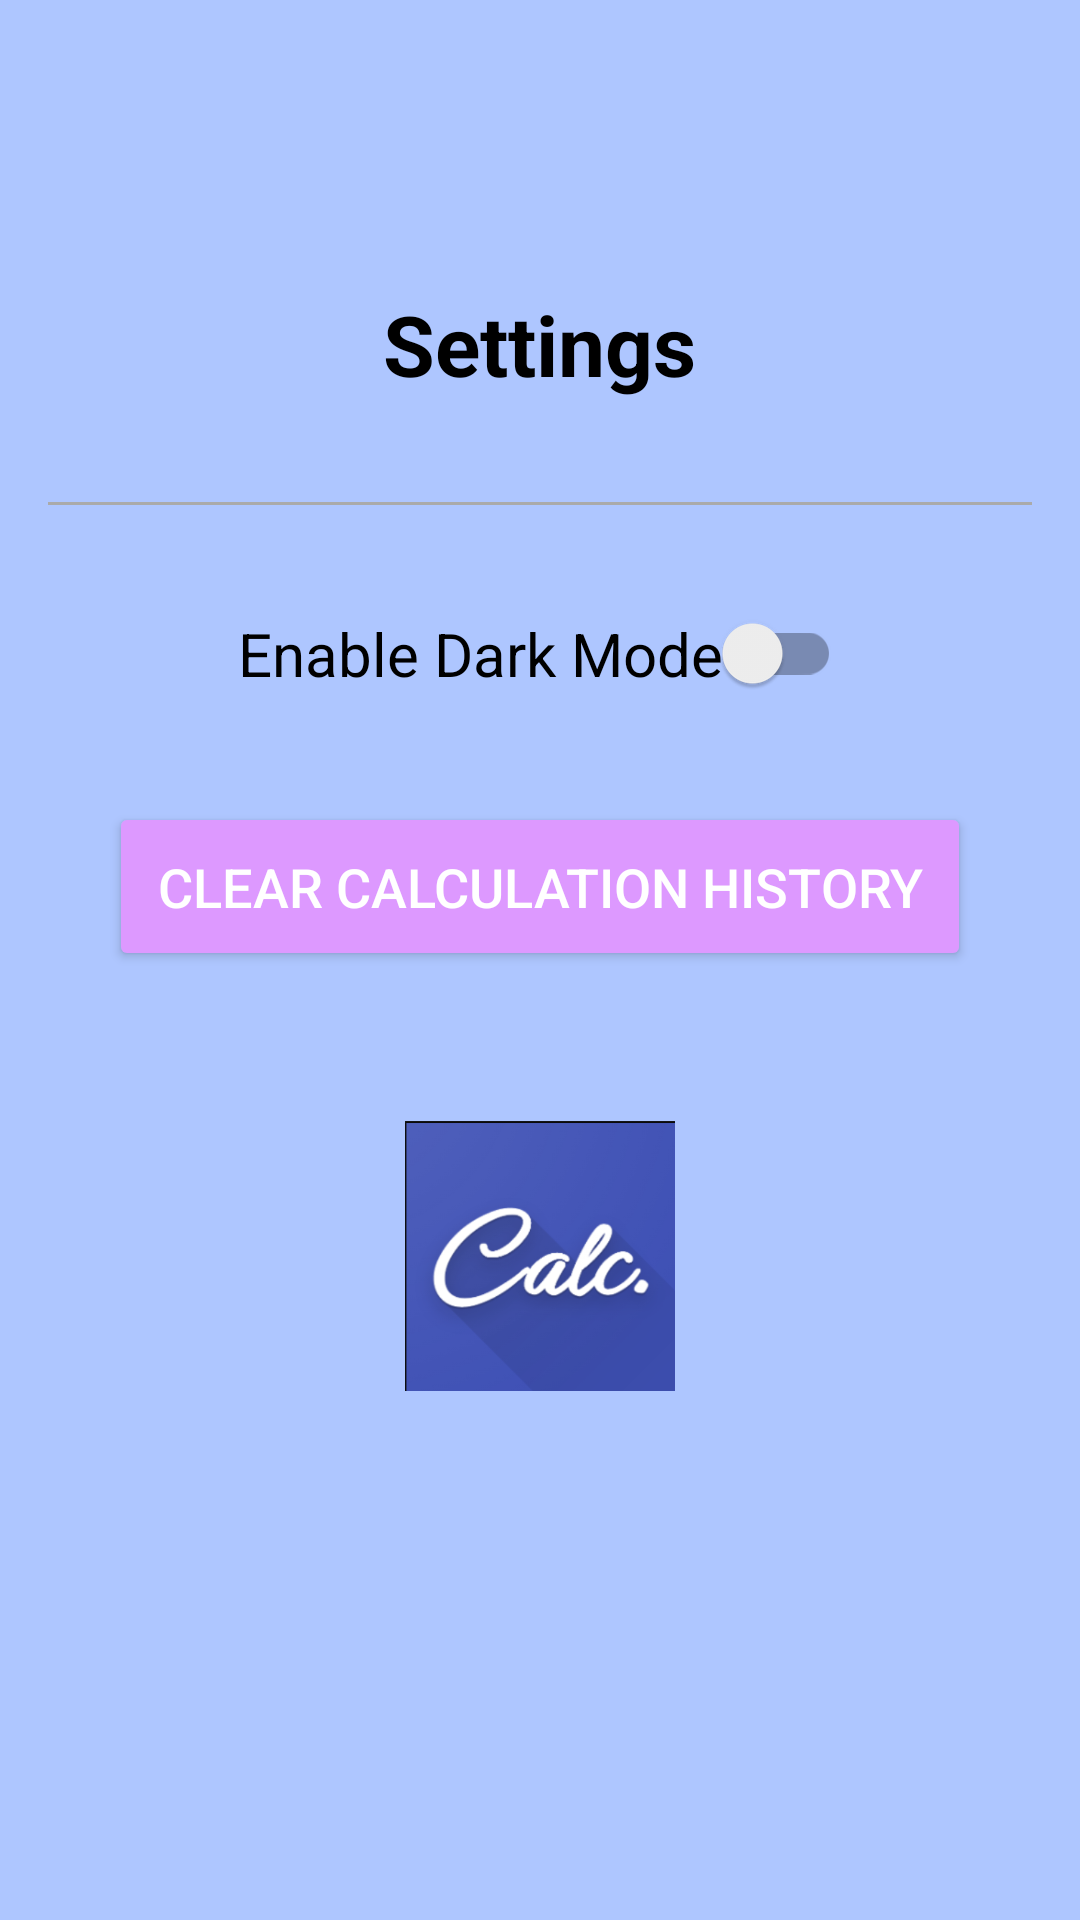

The Android layout XML behind this screen, and the referenced resources:
<!-- AndroidManifest.xml: activity theme Theme.AppCompat.Light -->
<!-- res/layout/activity_settings.xml -->
<LinearLayout xmlns:android="http://schemas.android.com/apk/res/android"
    xmlns:app="http://schemas.android.com/apk/res-auto"
    android:layout_width="match_parent"
    android:layout_height="match_parent"
    android:orientation="vertical"
    android:padding="16dp"
    android:background="@color/pastel_blue">

    
    <ImageButton
        android:id="@+id/backButton"
        android:layout_width="wrap_content"
        android:layout_height="wrap_content"
        android:src="@drawable/ic_arrow_back"
        android:contentDescription="Back"
        android:layout_alignParentStart="true"
        android:layout_marginTop="16dp"
        android:background="?attr/selectableItemBackgroundBorderless"
        android:layout_marginBottom="20dp"
        android:layout_gravity="start"/>

    
    <TextView
        android:id="@+id/settingsTitle"
        android:layout_width="wrap_content"
        android:layout_height="wrap_content"
        android:text="Settings"
        android:textSize="28sp"
        android:textColor="@android:color/black"
        android:textStyle="bold"
        android:layout_gravity="center"
        android:padding="24dp"
        android:layout_marginTop="20dp" />

    
    <View
        android:layout_width="match_parent"
        android:layout_height="1dp"
        android:background="@android:color/darker_gray"
        android:layout_marginTop="10dp"
        android:layout_marginBottom="20dp" />

    
    <androidx.appcompat.widget.SwitchCompat
        android:id="@+id/darkModeSwitch"
        android:layout_width="wrap_content"
        android:layout_height="wrap_content"
        android:text="@string/enable_dark_mode"
        android:textSize="20sp"
        android:textColor="@android:color/black"
        android:padding="16dp"
        android:layout_gravity="center"
        android:layout_marginBottom="20dp"
        android:thumbTint="@color/light_purple"
        android:trackTint="@color/light_purple" />

    
    <Button
        android:id="@+id/clearHistoryButton"
        android:layout_width="wrap_content"
        android:layout_height="wrap_content"
        android:text="@string/clear_calculation_history"
        android:textColor="@android:color/white"
        android:backgroundTint="@color/light_purple"
        android:padding="16dp"
        android:layout_gravity="center"
        android:layout_marginBottom="20dp"
        android:textSize="18sp" />

    
    <ImageView
        android:id="@+id/logoImageView"
        android:layout_width="90dp"
        android:layout_height="90dp"
        android:src="@drawable/logo"
        android:layout_gravity="center"
        android:layout_marginTop="30dp" />

</LinearLayout>
<!-- resources referenced by this layout -->
<resources>
  <color name="light_purple">#DD99FF</color>
  <color name="pastel_blue">#AEC6FF</color>
  <!-- drawable ic_arrow_back: png bitmap (mipmap-hdpi, 8363 bytes) -->
  <!-- drawable logo: png bitmap (drawable, 68635 bytes) -->
  <string name="clear_calculation_history">Clear Calculation History</string>
  <string name="enable_dark_mode">Enable Dark Mode</string>
</resources>
